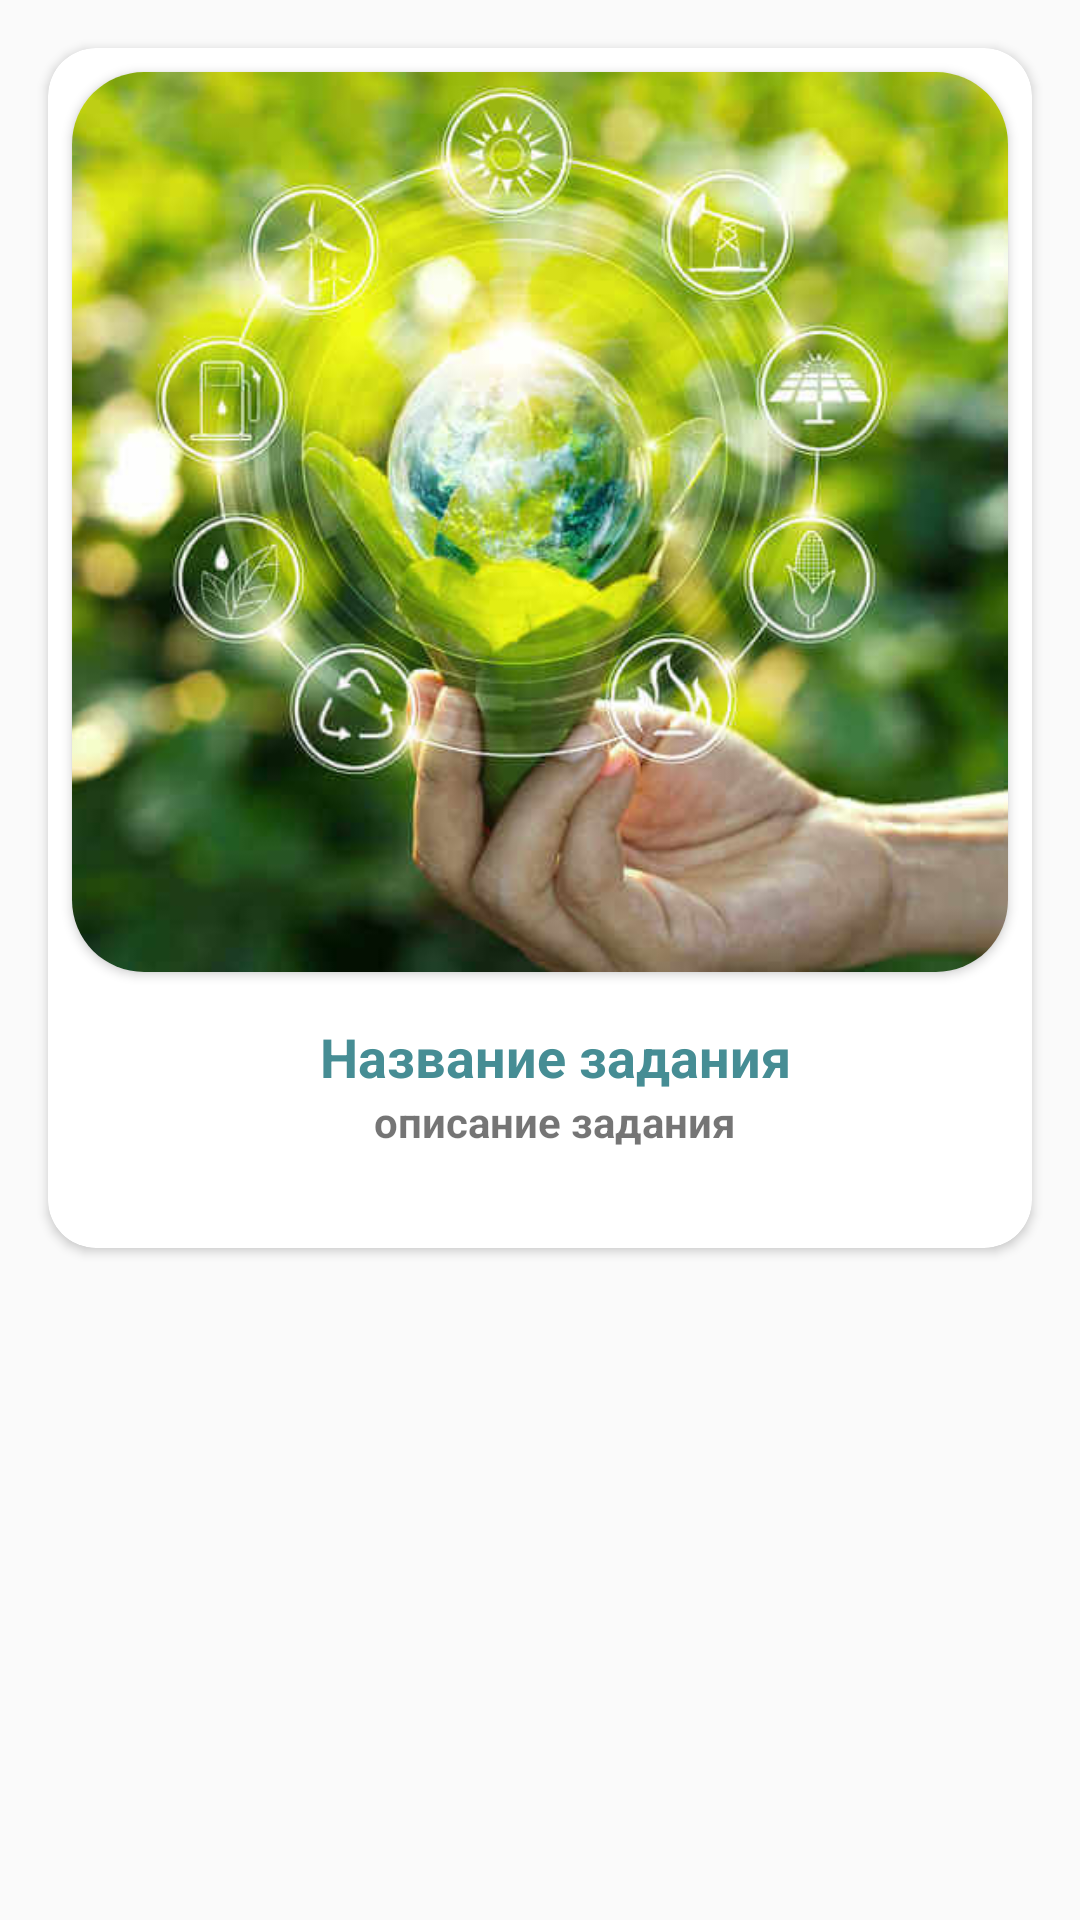

Layout XML and referenced resources for this Android screen:
<!-- AndroidManifest.xml: application theme AppTheme -->
<!-- res/layout/map_cardview.xml -->
<?xml version="1.0" encoding="utf-8"?>
<LinearLayout
    xmlns:android="http://schemas.android.com/apk/res/android"
    android:layout_width="match_parent"
    android:layout_height="match_parent"
    xmlns:app="http://schemas.android.com/apk/res-auto">

    <androidx.cardview.widget.CardView
        android:layout_width="match_parent"
        android:layout_height="400dp"
        app:cardCornerRadius="16dp"
        android:layout_margin="16dp"
        android:padding="16dp" >
        <LinearLayout
            android:layout_width="match_parent"
            android:layout_height="match_parent"
            android:orientation="vertical">
            <androidx.cardview.widget.CardView
                android:layout_width="match_parent"
                android:layout_height="300dp"
                android:layout_margin="8dp"
                app:cardCornerRadius="24dp">
                <ImageView
                    android:id="@+id/marcer_img"
                    android:layout_width="match_parent"
                    android:layout_height="match_parent"
                    android:scaleType="centerCrop"
                    android:src="@drawable/ecopic"/>
            </androidx.cardview.widget.CardView>
            <LinearLayout
                android:layout_width="match_parent"
                android:layout_height="match_parent"
                android:layout_marginTop="8dp"
                android:layout_marginStart="10dp"
                android:orientation="vertical">
                <TextView
                    android:id="@+id/marcer_name"
                    android:layout_width="match_parent"
                    android:layout_height="wrap_content"
                    android:gravity="center"
                    android:text="@string/task_name"
                    android:textColor="@color/colorPrimary"
                    android:textSize="18sp"
                    android:textStyle="bold"/>
                <TextView
                    android:id="@+id/marcer_disc"
                    android:layout_width="match_parent"
                    android:layout_height="wrap_content"
                    android:gravity="center"
                    android:text="@string/task_disc"
                    android:textSize="14sp"
                    android:textStyle="bold"/>

            </LinearLayout>
        </LinearLayout>
    </androidx.cardview.widget.CardView>

</LinearLayout>
<!-- resources referenced by this layout -->
<resources>
  <color name="colorPrimary">#468D94</color>
  <!-- drawable ecopic: jpeg bitmap (drawable, 42769 bytes) -->
  <string name="task_disc">описание задания</string>
  <string name="task_name">Название задания</string>
  <style name="AppTheme" parent="AppMaintheme">
          
          <item name="colorPrimary">@color/colorPrimary</item>
          <item name="colorPrimaryDark">@color/colorPrimaryDark</item>
          <item name="colorAccent">@color/colorAccent</item>
          <item name="android:statusBarColor" tools:targetApi="lollipop">@color/colorPrimaryDark
          </item>
          <item name="android:windowLightStatusBar" tools:targetApi="m">true</item>
          <item name="android:windowContentTransitions">true</item>
          <item name="elevationOverlayEnabled">false</item>
      </style>
  <style name="AppMaintheme" parent="Theme.AppCompat.Light.DarkActionBar">
          
          <item name="colorPrimary">@android:color/background_dark</item>
          <item name="colorPrimaryDark">@color/colorPrimaryDark</item>
          <item name="colorAccent">@color/colorAccent</item>
      </style>
  <color name="colorPrimaryDark">#00574B</color>
  <color name="colorAccent">#C56B6B</color>
</resources>
